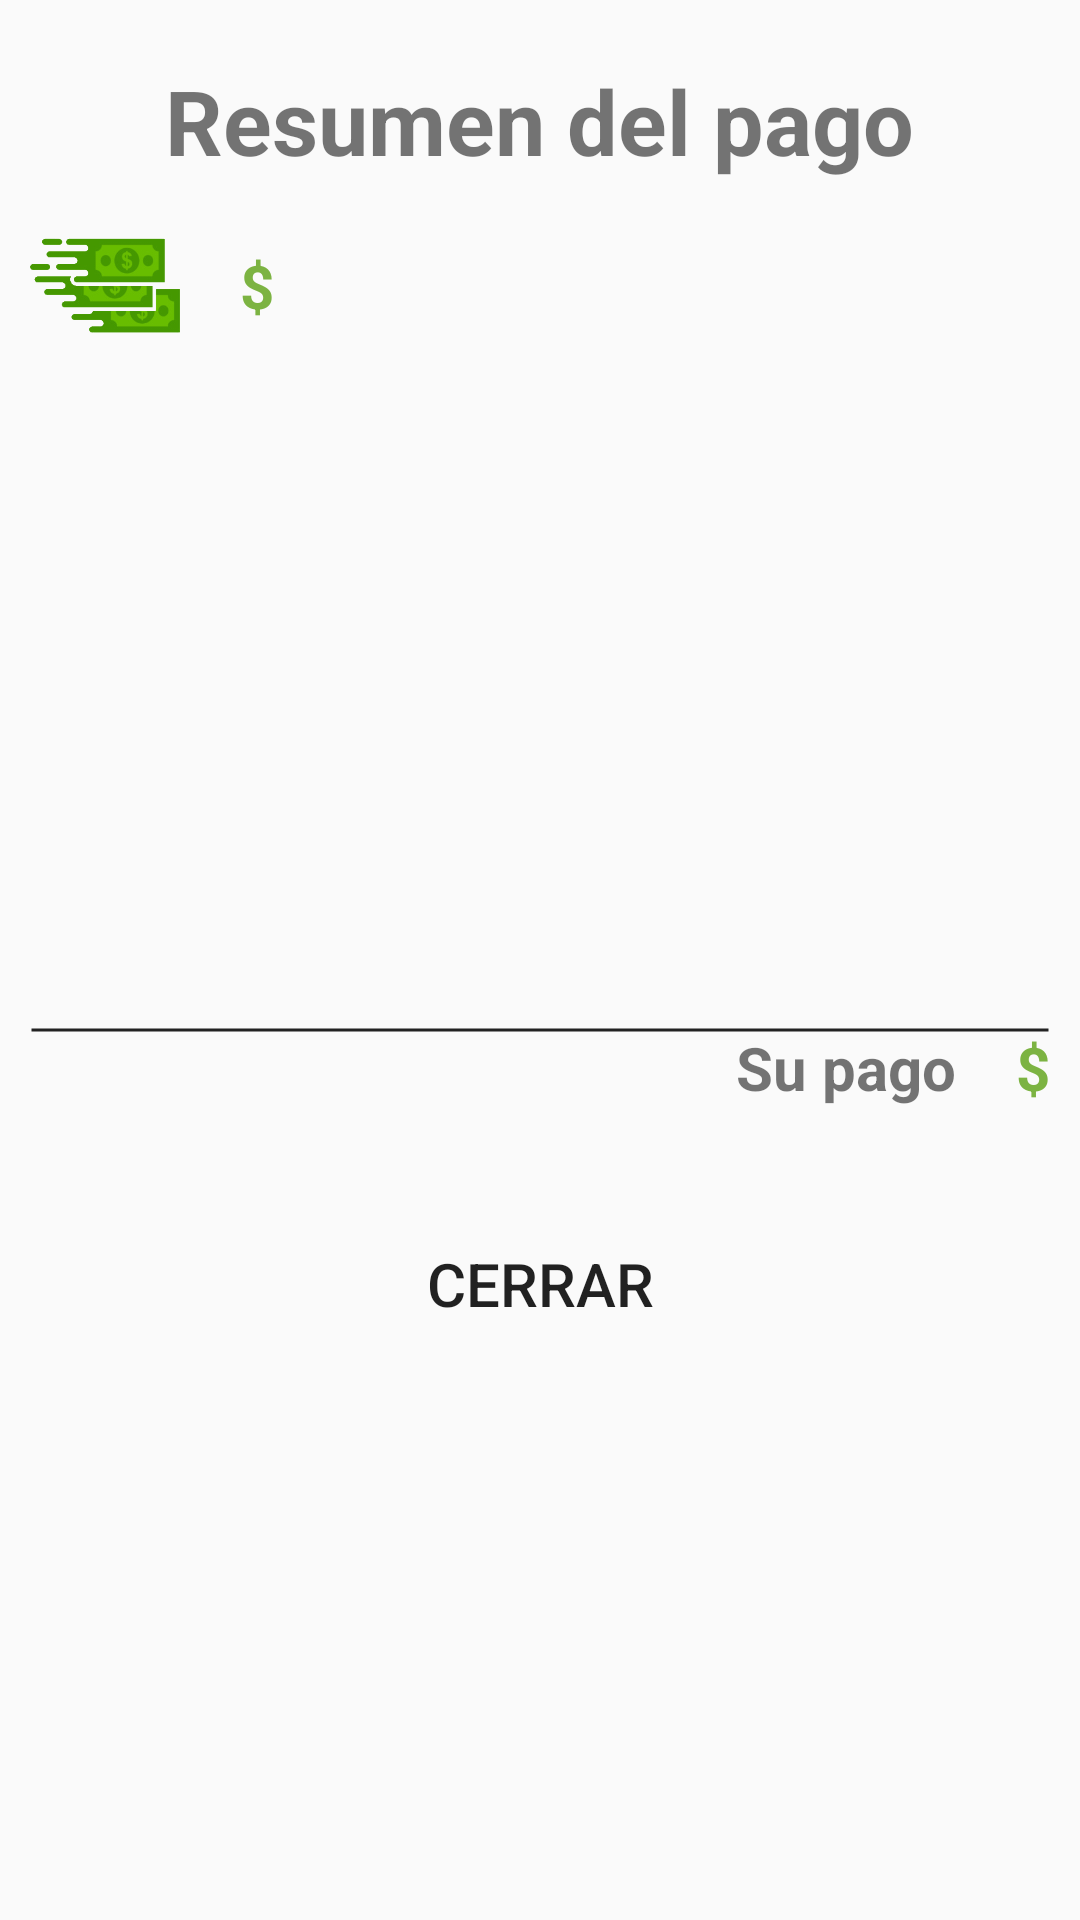

Write the Android layout XML for this screen, with the resource values it uses.
<!-- AndroidManifest.xml: application theme AppTheme -->
<!-- res/layout/alertdialog_paymentresume.xml -->
<?xml version="1.0" encoding="utf-8"?>
<LinearLayout xmlns:android="http://schemas.android.com/apk/res/android"
    xmlns:app="http://schemas.android.com/apk/res-auto"
    xmlns:tools="http://schemas.android.com/tools"
    android:orientation="vertical"
    android:layout_width="match_parent"
    android:layout_height="match_parent">

    <TextView
        style="@style/InputLabel"
        android:text="@string/paymentresume_alert_title" />
    <LinearLayout
        android:layout_width="wrap_content"
        android:layout_height="wrap_content"
        android:orientation="horizontal"
        android:layout_margin="10dp" >

        <ImageView
            android:layout_width="50dp"
            android:layout_height="50dp"
            android:scaleType="fitCenter"
            app:srcCompat="@drawable/icon_money"/>
        <TextView
            android:id="@+id/txtAmount"
            android:layout_width="wrap_content"
            android:layout_height="wrap_content"
            android:layout_marginStart="10dp"
            android:textSize="20sp"
            android:textColor="@color/colorMoney"
            android:textStyle="bold"
            android:layout_gravity="center_vertical"
            tools:text="######.##"/>
        <TextView
            android:layout_width="wrap_content"
            android:layout_height="wrap_content"
            android:text="@string/app_typecurrency"
            android:layout_marginStart="10dp"
            android:textSize="20sp"
            android:textColor="@color/colorMoney"
            android:textStyle="bold"
            android:layout_gravity="center_vertical"/>
    </LinearLayout>
    <LinearLayout
        android:layout_width="match_parent"
        android:layout_height="wrap_content"
        android:orientation="horizontal"
        android:layout_margin="10dp" >

        <ImageView
            android:id="@+id/imgPaymentMethod"
            android:layout_width="50dp"
            android:layout_height="50dp"
            android:scaleType="fitCenter"
            tools:background="#000"/>
        <TextView
            android:id="@+id/txtPaymentMethod"
            android:layout_width="match_parent"
            android:layout_height="wrap_content"
            android:layout_marginStart="10dp"
            android:textSize="20sp"
            android:textStyle="bold"
            android:layout_gravity="center_vertical"
            tools:text="[TEXT]"/>
    </LinearLayout>
    <LinearLayout
        android:layout_width="match_parent"
        android:layout_height="wrap_content"
        android:orientation="horizontal"
        android:layout_margin="10dp" >

        <ImageView
            android:id="@+id/imgIssuer"
            android:layout_width="50dp"
            android:layout_height="50dp"
            android:scaleType="fitCenter"
            tools:background="#000"/>
        <TextView
            android:id="@+id/txtIssuer"
            android:layout_width="match_parent"
            android:layout_height="wrap_content"
            android:layout_marginStart="10dp"
            android:textSize="20sp"
            android:textStyle="bold"
            android:layout_gravity="center_vertical"
            tools:text="[TEXT]"/>
    </LinearLayout>
    <TextView
        android:id="@+id/txtPayerCost"
        android:layout_width="match_parent"
        android:layout_height="wrap_content"
        android:gravity="center"
        android:layout_marginStart="10dp"
        android:layout_marginTop="10dp"
        android:textSize="20sp"
        android:textStyle="bold"
        tools:text="[TEXT]"/>

    <LinearLayout
        android:layout_width="match_parent"
        android:layout_height="wrap_content"
        android:orientation="horizontal"
        android:gravity="end"
        android:layout_margin="10dp"
        android:paddingTop="10dp"
        android:background="@drawable/shape_bordertop">

        <TextView
            android:layout_width="wrap_content"
            android:layout_height="wrap_content"
            android:layout_marginStart="10dp"
            android:textSize="20sp"
            android:textStyle="bold"
            android:layout_gravity="center_vertical"
            android:layout_marginTop="10dp"
            android:paddingBottom="5dp"
            android:text="@string/paymentresume_alert_yourpayment"/>
        <TextView
            android:id="@+id/txtPayment"
            android:layout_width="wrap_content"
            android:layout_height="wrap_content"
            android:layout_marginStart="10dp"
            android:textSize="20sp"
            android:textColor="@color/colorMoney"
            android:textStyle="bold"
            android:layout_gravity="center_vertical"
            android:layout_marginTop="10dp"
            android:paddingBottom="5dp"
            tools:text="######.##"/>
        <TextView
            android:layout_width="wrap_content"
            android:layout_height="wrap_content"
            android:text="@string/app_typecurrency"
            android:layout_marginStart="10dp"
            android:textSize="20sp"
            android:textColor="@color/colorMoney"
            android:textStyle="bold"
            android:layout_marginTop="10dp"
            android:paddingBottom="5dp"
            android:layout_gravity="center_vertical"/>
    </LinearLayout>
    <Button
        style="@style/NextButton"
        android:id="@+id/btnClose"
        android:layout_width="match_parent"
        android:layout_marginStart="5dp"
        android:layout_marginTop="15dp"
        android:layout_marginBottom="10dp"
        android:text="@string/app_close"/>
</LinearLayout>
<!-- resources referenced by this layout -->
<resources>
  <color name="colorMoney">#7CB342</color>
  <!-- drawable icon_money: png bitmap (drawable, 35308 bytes) -->
  <!-- drawable shape_bordertop (drawable) -->
  <?xml version="1.0" encoding="utf-8"?>
  <layer-list xmlns:android="http://schemas.android.com/apk/res/android" >
      <item android:top="1dp" android:bottom="1dp">
          <shape android:shape="line">
              <stroke android:width="1dp" android:color="#222222" />
              <solid android:color="#00000000" />
          </shape>
      </item>
  </layer-list>
  <string name="app_close">Cerrar</string>
  <string name="app_typecurrency">$</string>
  <string name="paymentresume_alert_title">Resumen del pago</string>
  <string name="paymentresume_alert_yourpayment">Su pago</string>
  <style name="InputLabel">
          <item name="android:layout_width">wrap_content</item>
          <item name="android:layout_height">wrap_content</item>
          <item name="android:layout_marginTop">20dp</item>
          <item name="android:textSize">30sp</item>
          <item name="android:textStyle">bold</item>
          <item name="android:layout_gravity">center_horizontal</item>
      </style>
  <style name="NextButton" parent="Widget.AppCompat.Button.Borderless">
          <item name="android:layout_width">wrap_content</item>
          <item name="android:layout_height">wrap_content</item>
          <item name="android:layout_alignParentEnd">true</item>
          <item name="android:layout_alignParentBottom">true</item>
          <item name="android:layout_marginEnd">5dp</item>
          <item name="android:layout_marginBottom">10dp</item>
          <item name="android:padding">20dp</item>
          <item name="android:textSize">20sp</item>
      </style>
  <style name="AppTheme" parent="Theme.AppCompat.Light.DarkActionBar">
          
          <item name="colorPrimary">@color/colorPrimary</item>
          <item name="colorPrimaryDark">@color/colorPrimaryDark</item>
          <item name="colorAccent">@color/colorAccent</item>
      </style>
  <color name="colorPrimary">#0434A8</color>
  <color name="colorPrimaryDark">#042B8A</color>
  <color name="colorAccent">#52503A</color>
</resources>
